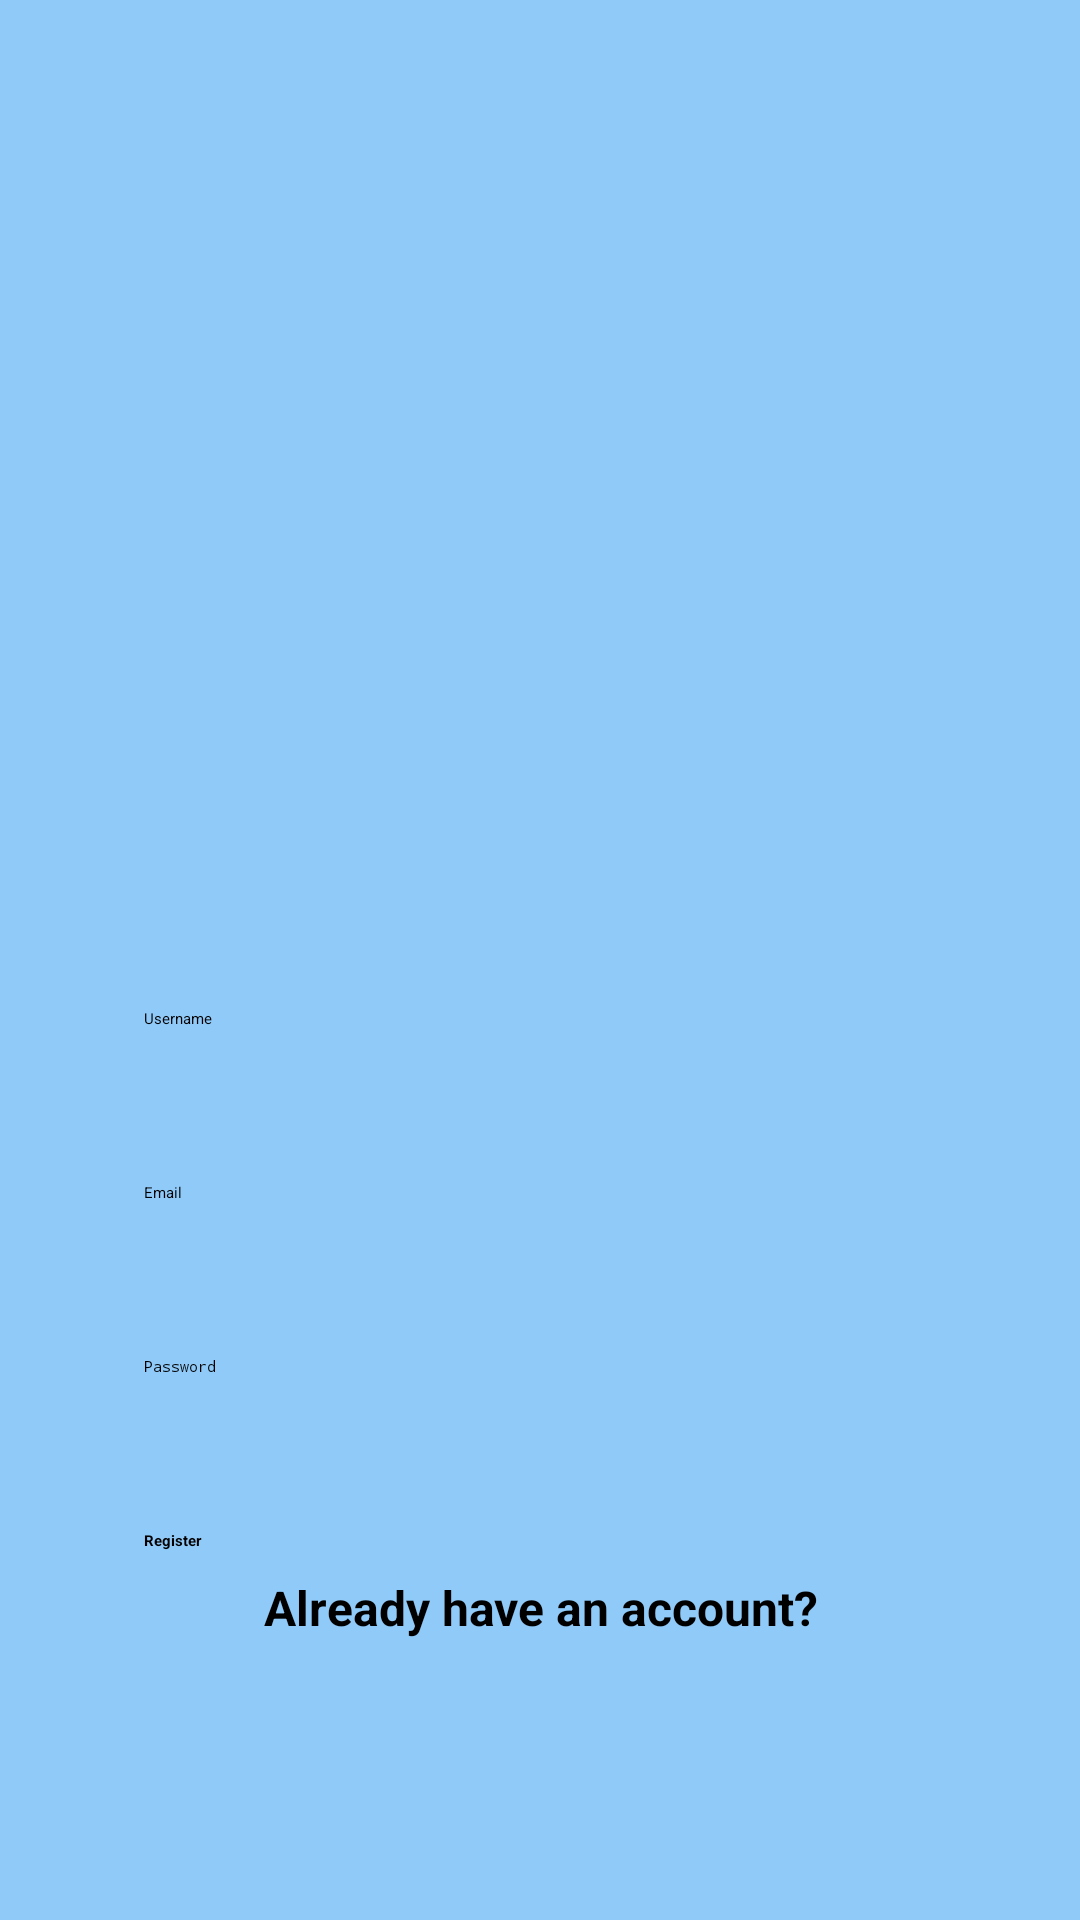

The Android layout XML behind this screen, and the referenced resources:
<!-- AndroidManifest.xml: application theme Theme.MyApplication -->
<!-- res/layout/activity_register.xml -->
<?xml version="1.0" encoding="utf-8"?>
<androidx.constraintlayout.widget.ConstraintLayout xmlns:android="http://schemas.android.com/apk/res/android"
    xmlns:app="http://schemas.android.com/apk/res-auto"
    xmlns:tools="http://schemas.android.com/tools"
    android:layout_width="match_parent"
    android:layout_height="match_parent"
    android:background="#90CAF9"
    tools:context=".RegisterActivity">

    <LinearLayout
        android:id="@+id/linearLayout4"
        android:layout_width="match_parent"
        android:layout_height="wrap_content"
        android:layout_margin="32dp"
        android:orientation="vertical"
        app:layout_constraintBottom_toBottomOf="parent"
        app:layout_constraintEnd_toEndOf="parent"
        app:layout_constraintStart_toStartOf="parent"
        app:layout_constraintTop_toBottomOf="@+id/imageView3"
        app:layout_constraintVertical_bias="0.0">

        <EditText
            android:id="@+id/username_edittext_register"
            style="@style/login_fields"
            android:layout_width="match_parent"
            android:layout_height="50dp"
            android:background="@drawable/rounded_edittext_register_login"
            android:ems="10"
            android:hint="Username"
            android:inputType="textPersonName" />

        <EditText
            android:id="@+id/email_edittext_register"
            style="@style/login_fields"
            android:layout_width="match_parent"
            android:layout_height="50dp"
            android:background="@drawable/rounded_edittext_register_login"
            android:ems="10"
            android:hint="Email"
            android:inputType="textEmailAddress" />

        <EditText
            android:id="@+id/password_edittext_register"
            style="@style/login_fields"
            android:layout_width="match_parent"
            android:layout_height="50dp"
            android:background="@drawable/rounded_edittext_register_login"
            android:ems="10"
            android:hint="Password"
            android:inputType="textPassword" />

        <Button
            android:id="@+id/register_button_register"
            style="@style/login_fields"
            android:layout_width="match_parent"
            android:layout_height="wrap_content"
            android:background="@drawable/rounded_button"
            android:text="Register"
            android:textColor="@color/black"
            android:textStyle="bold"
            app:backgroundTint="#FFF59D" />

        <TextView
            android:id="@+id/already_have_account_text_view"
            style="@style/login_fields"
            android:layout_width="match_parent"
            android:layout_height="wrap_content"
            android:gravity="center_horizontal"
            android:text="Already have an account?"
            android:textAlignment="center"
            android:textColor="@color/black"
            android:textSize="16sp"
            android:textStyle="bold" />

    </LinearLayout>

    <ImageView
        android:id="@+id/imageView3"
        android:layout_width="211dp"
        android:layout_height="300dp"
        app:layout_constraintBottom_toBottomOf="parent"
        app:layout_constraintEnd_toEndOf="parent"
        app:layout_constraintStart_toStartOf="parent"
        app:layout_constraintTop_toTopOf="parent"
        app:layout_constraintVertical_bias="0.0"
        app:srcCompat="@drawable/cat" />
</androidx.constraintlayout.widget.ConstraintLayout>
<!-- resources referenced by this layout -->
<resources>
  <style name="login_fields">
          <item name="android:layout_marginTop">4dp</item>
          <item name="android:layout_marginBottom">4dp</item>
          <item name="android:paddingLeft">16dp</item>
          <item name="android:paddingRight">16dp</item>
          <item name="android:paddingStart">16dp</item>
          <item name="android:paddingEnd">16dp</item>
      </style>
  <!-- not gathered from this repository: default colours our renderer supplied (Android Studio template values) -->
  <color name="black">#FF000000</color>
</resources>
